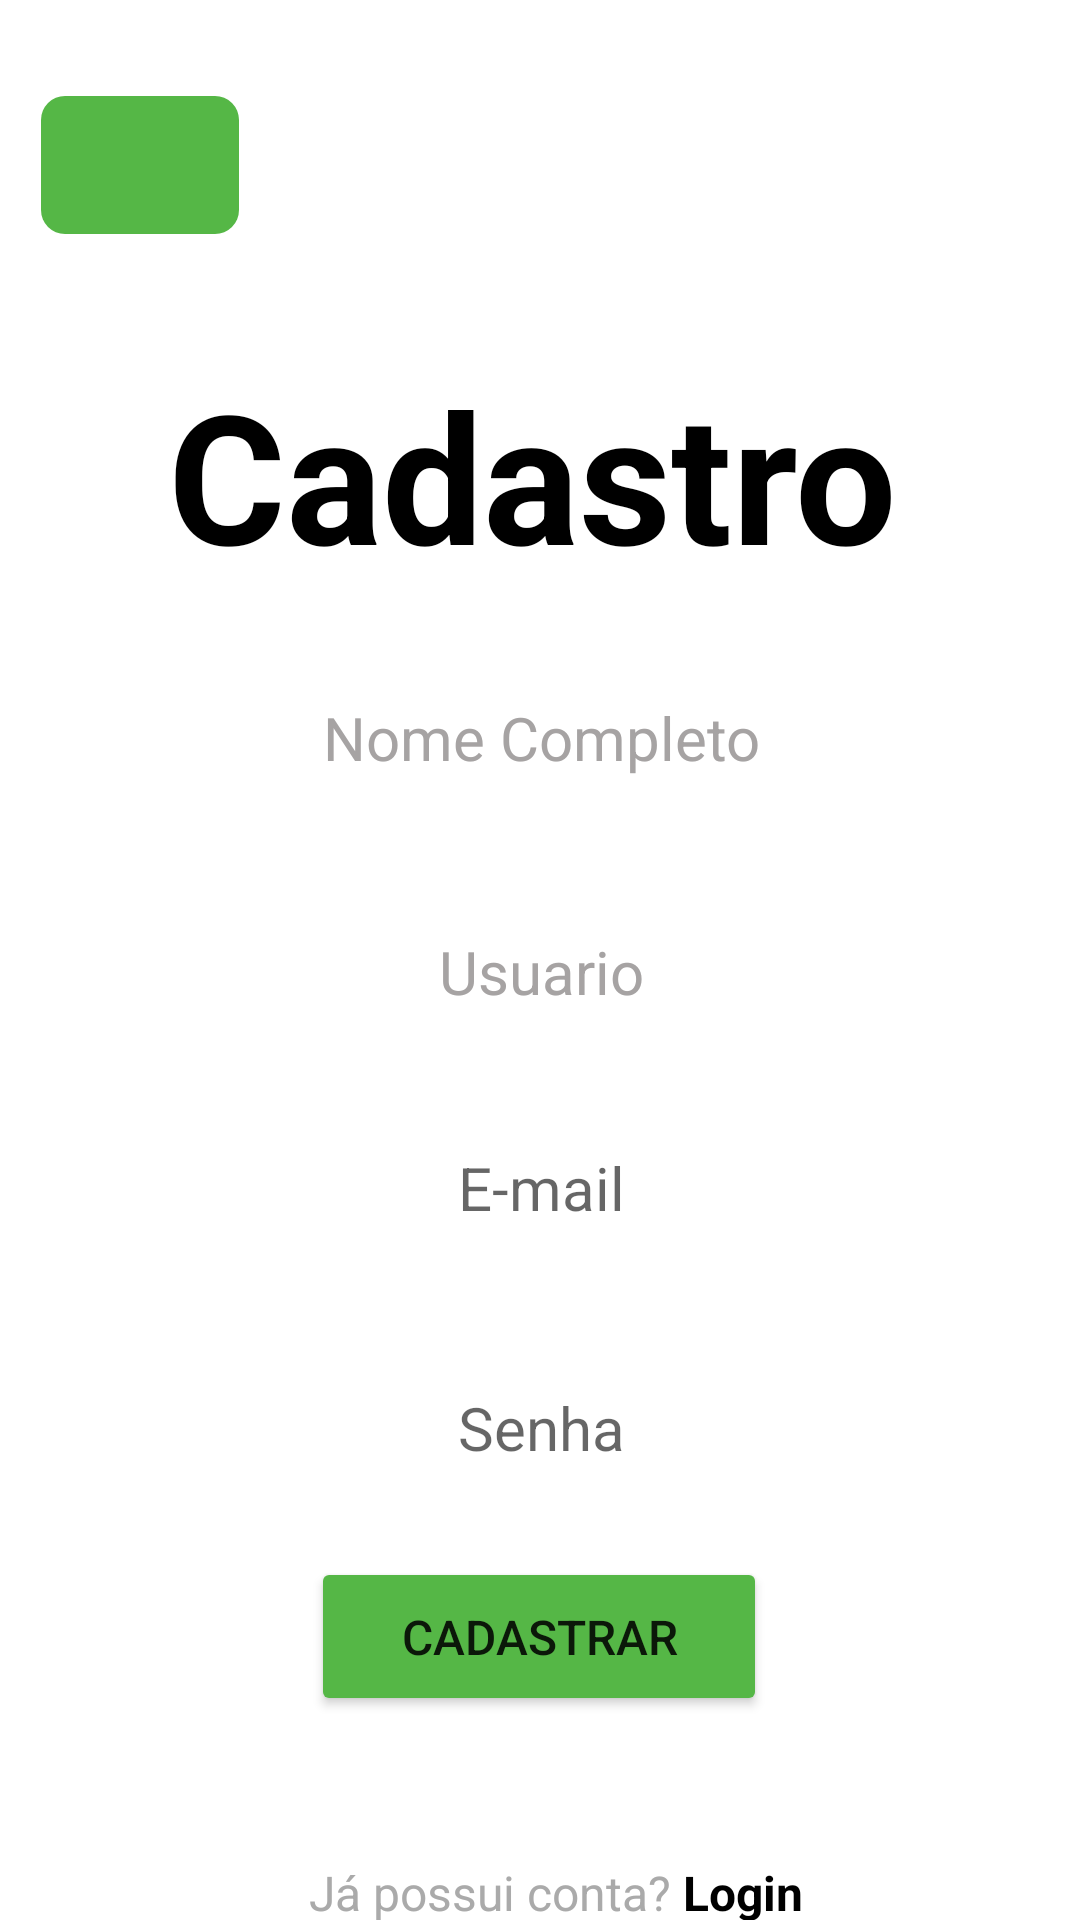

Write the Android layout XML for this screen, with the resource values it uses.
<!-- AndroidManifest.xml: application theme Theme.NovoProjeto -->
<!-- res/layout/fragment_cadastro.xml -->
<?xml version="1.0" encoding="utf-8"?>
<androidx.constraintlayout.widget.ConstraintLayout xmlns:android="http://schemas.android.com/apk/res/android"
    xmlns:app="http://schemas.android.com/apk/res-auto"
    xmlns:tools="http://schemas.android.com/tools"
    android:id="@+id/id_btn_back"
    android:layout_width="match_parent"
    android:layout_height="match_parent"
    android:background="@color/white">


    <ImageView
        android:id="@+id/imageView2"
        android:layout_width="66dp"
        android:layout_height="46dp"
        android:layout_marginTop="32dp"
        android:background="@drawable/background_arrow"
        android:padding="10dp"
        app:layout_constraintEnd_toEndOf="parent"
        app:layout_constraintHorizontal_bias="0.046"
        app:layout_constraintStart_toStartOf="parent"
        app:layout_constraintTop_toTopOf="parent"
        app:srcCompat="@drawable/baseline_arrow_back_24" />

    <TextView
        android:id="@+id/id_text_cadastrar"
        android:layout_width="248dp"
        android:layout_height="77dp"
        android:layout_marginTop="40dp"
        android:text="Cadastro"
        android:textColor="#000000"
        android:textColorLink="#6F3939"
        android:textSize="60sp"
        android:textStyle="bold"
        app:layout_constraintEnd_toEndOf="parent"
        app:layout_constraintStart_toStartOf="parent"
        app:layout_constraintTop_toBottomOf="@+id/imageView2"
        tools:ignore="MissingConstraints" />

    <EditText
        android:id="@+id/id_nome_completo"
        android:layout_width="340dp"
        android:layout_height="54dp"
        android:layout_marginTop="24dp"
        android:background="@drawable/rounded_input"
        android:elevation="10dp"
        android:gravity="center"
        android:hint="Nome Completo"
        android:padding="1dp"
        android:textColorHint="#A6A3A3"
        android:textSize="20sp"
        app:layout_constraintEnd_toEndOf="parent"
        app:layout_constraintHorizontal_bias="0.513"
        app:layout_constraintStart_toStartOf="parent"
        app:layout_constraintTop_toBottomOf="@+id/id_text_cadastrar" />


    <EditText
        android:id="@+id/id_nome_usuario"
        android:layout_width="340dp"
        android:layout_height="54dp"
        android:layout_marginTop="24dp"
        android:background="@drawable/rounded_input"
        android:elevation="10dp"
        android:ems="10"
        android:gravity="center"
        android:hint="Usuario"
        android:inputType="text"
        android:padding="1dp"
        android:textColorHint="#A6A3A3"
        android:textSize="20sp"
        app:layout_constraintEnd_toEndOf="parent"
        app:layout_constraintHorizontal_bias="0.521"
        app:layout_constraintStart_toStartOf="parent"
        app:layout_constraintTop_toBottomOf="@+id/id_nome_completo" />

    <EditText
        android:id="@+id/id_email_cadastro"
        android:layout_width="340dp"
        android:layout_height="54dp"
        android:layout_marginTop="96dp"
        android:background="@drawable/rounded_input"
        android:elevation="10dp"
        android:ems="10"
        android:gravity="center"
        android:hint="E-mail"
        android:inputType="textWebEmailAddress"
        android:textSize="20sp"
        app:layout_constraintEnd_toEndOf="parent"
        app:layout_constraintHorizontal_bias="0.521"
        app:layout_constraintStart_toStartOf="parent"
        app:layout_constraintTop_toBottomOf="@+id/id_nome_completo"
        tools:ignore="MissingConstraints" />

    <EditText
        android:id="@+id/editTextTextPassword"
        android:layout_width="340dp"
        android:layout_height="54dp"
        android:layout_marginTop="176dp"
        android:background="@drawable/rounded_input"
        android:elevation="10dp"
        android:ems="10"
        android:gravity="center"
        android:hint="Senha"
        android:inputType="textPassword"
        android:textSize="20sp"
        app:layout_constraintEnd_toEndOf="parent"
        app:layout_constraintHorizontal_bias="0.521"
        app:layout_constraintStart_toStartOf="parent"
        app:layout_constraintTop_toBottomOf="@+id/id_nome_completo" />

    <Button
        android:id="@+id/id_button_cadastrar"
        android:layout_width="152dp"
        android:layout_height="53dp"
        android:layout_marginTop="324dp"
        android:backgroundTint="@color/light_green"
        android:text="Cadastrar"
        android:textSize="16sp"
        app:layout_constraintEnd_toEndOf="parent"
        app:layout_constraintHorizontal_bias="0.498"
        app:layout_constraintStart_toStartOf="parent"
        app:layout_constraintTop_toBottomOf="@+id/id_text_cadastrar" />

    <TextView
        android:id="@+id/text_possui_conta"
        android:layout_width="wrap_content"
        android:layout_height="wrap_content"
        android:layout_marginTop="48dp"
        android:text="Já possui conta? "
        android:textColor="@android:color/darker_gray"
        android:textSize="16sp"
        app:layout_constraintBottom_toBottomOf="parent"
        app:layout_constraintEnd_toEndOf="parent"
        app:layout_constraintHorizontal_bias="0.437"
        app:layout_constraintStart_toStartOf="parent"
        app:layout_constraintTop_toBottomOf="@+id/id_button_cadastrar"
        app:layout_constraintVertical_bias="0.0" />

    <TextView
        android:id="@+id/text_login"
        android:layout_width="wrap_content"
        android:layout_height="wrap_content"
        android:layout_marginTop="48dp"
        android:layout_toRightOf="@id/text_possui_conta"
        android:text="Login"
        android:textColor="@android:color/black"
        android:textSize="16sp"
        android:textStyle="bold"
        app:layout_constraintEnd_toEndOf="parent"
        app:layout_constraintHorizontal_bias="0.0"
        app:layout_constraintStart_toEndOf="@id/text_possui_conta"
        app:layout_constraintTop_toBottomOf="@+id/id_button_cadastrar" />


</androidx.constraintlayout.widget.ConstraintLayout>
<!-- resources referenced by this layout -->
<resources>
  <color name="light_green">#55B746</color>
  <color name="white">#FFFFFFFF</color>
  <!-- drawable background_arrow (drawable) -->
  <?xml version="1.0" encoding="utf-8"?>
  <shape xmlns:android="http://schemas.android.com/apk/res/android">
      <solid android:color="@color/light_green" /> 
      <corners android:radius="8dp" /> 
  </shape>
  <style name="Theme.NovoProjeto" parent="Theme.MaterialComponents.DayNight.DarkActionBar">
          
          <item name="colorPrimary">@color/purple_500</item>
          <item name="colorPrimaryVariant">@color/purple_700</item>
          <item name="colorOnPrimary">@color/white</item>
          
          <item name="colorSecondary">@color/teal_200</item>
          <item name="colorSecondaryVariant">@color/teal_700</item>
          <item name="colorOnSecondary">@color/black</item>
          
          <item name="android:statusBarColor">?attr/colorPrimaryVariant</item>
          
      </style>
  <color name="purple_500">#FF6200EE</color>
  <color name="purple_700">#FF3700B3</color>
  <color name="teal_200">#FF03DAC5</color>
  <color name="teal_700">#FF018786</color>
  <color name="black">#FF000000</color>
</resources>
